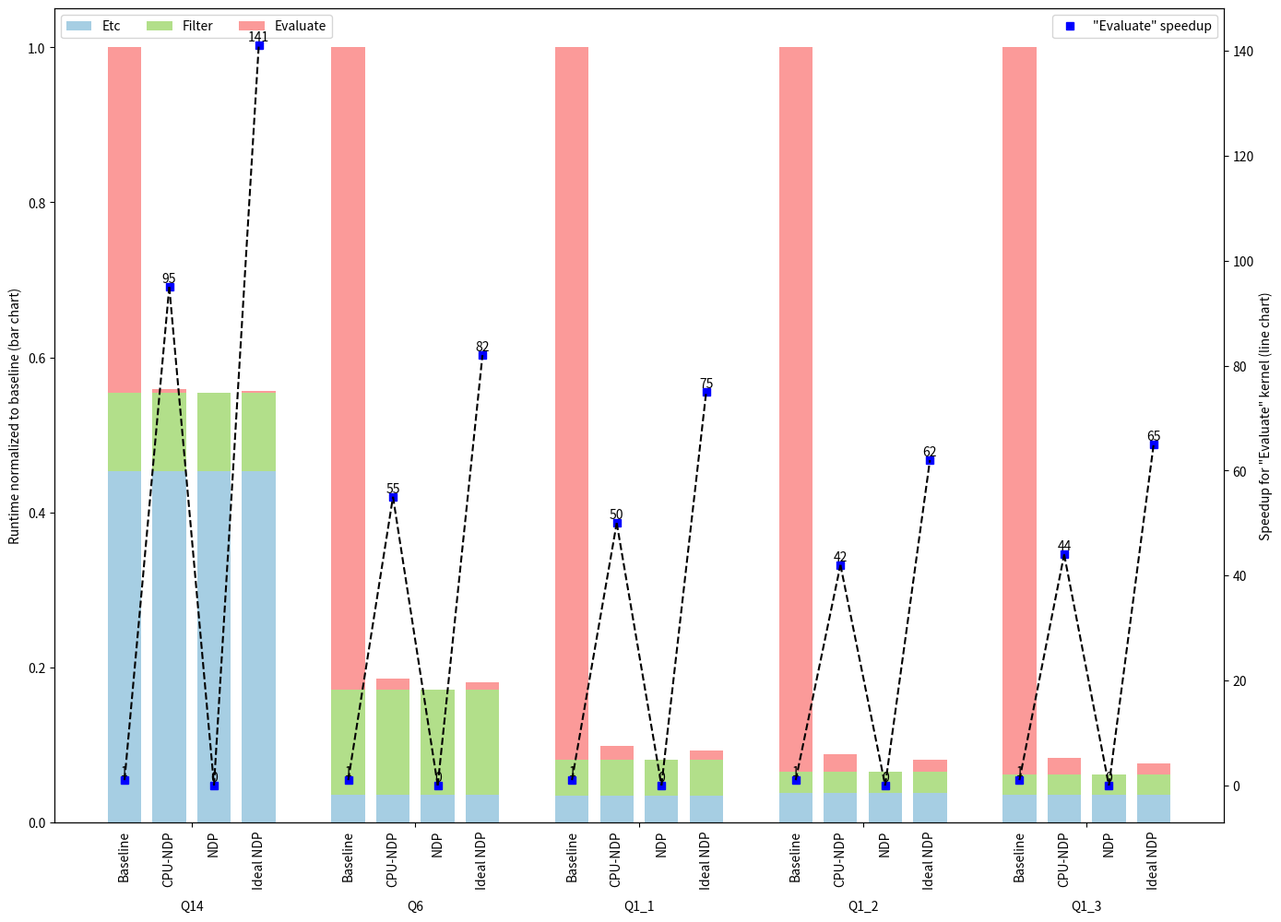

Here is the Python script that generated this plot: (Note: this script raises an exception after producing the figure.)
import os
import math
import argparse
import matplotlib.pyplot as plt
import numpy as np

breakdown_labels = {'Evaluate': 0, 'Filter': 1, 'Etc': 2, 'Total': 3}
#nanoseconds
baseline_runtime = {'Q14': [16848395.9375, 3830280.625, 17104721.88], 'Q6': [25088926.875, 4080347.8125, 1085796.875], 'Q1_1': [27191954.0625, 1363036.25, 1025373.4375], 'Q1_2': [22541265.9375, 658127.1875, 916796.25], 'Q1_3': [23709930.9375, 661586.25, 907629.0625]}
cpu_ndp_evaluate_runtime = {'Q14': [177053.5875], 'Q6': [452537.6787], 'Q1_1': [538964.0602], 'Q1_2': [538964.0602], 'Q1_3': [538964.0602]}
ideal_ndp_evaluate_runtime = {'Q14': [119121.5625], 'Q6': [306150.9375], 'Q1_1': [364760.9375], 'Q1_2': [364760.9375], 'Q1_3': [364760.9375]}
query_list = ['Q14', 'Q6', 'Q1_1', 'Q1_2', 'Q1_3']
labels = ['Baseline', 'CPU-NDP', 'NDP', 'Ideal NDP']
olap_kernel_list = ['imdb_gteq_lt_int64', 'imdb_lt_int64', 'imdb_gt_lt_fp32', 'imdb_three_col_and']
ndp_cycle = {}

def parsing_runtime(log_file_dir, target_ndp_kernel, target_m2ndp_dir):
    #make the log file path
    log_file_path = log_file_dir + "/" + target_ndp_kernel + "/sim.log"
    #check log file path exists or not
    if not os.path.exists(log_file_path):
        print("log file path does not exist")
        return math.inf
    
    ndp_cycle = 0
    #open the log file and find the line with "Gantt info: host"
    with open(log_file_path, "r") as log_file:
        lines = log_file.readlines()
        for line in lines:
            if "Gantt info: host" in line:
                #get the ndp cycle
                ndp_cycle = int(line.split("ndp cycle ")[1].split(" at CXL")[0])
    
    return ndp_cycle



#main function that get ndp cycle using parsing_runtime function and go for a loop for all the target ndp kernels and make a csv for each target ndp kernels
#receive the log file directory, target NDP kernel names and target ndp configuration name as input argument

if __name__ == "__main__":
    parser = argparse.ArgumentParser()
    parser.add_argument('-d', '--log_file_dir', type=str, default='./outputs')
    parser.add_argument('-c', '--target_m2ndp_dir', type=str, default='0')
    parser.add_argument('-f', '--freq', type=int, default=2) #GHz
    args = parser.parse_args()
    kernel_result = {}
    for kernel in olap_kernel_list:
        ndp_cycle = parsing_runtime(args.log_file_dir, kernel, args.target_m2ndp_dir)
        kernel_result[kernel] = ndp_cycle / args.freq #ns
    
    #calculate the ndp cycle for each kernel
    ndp_evaluate_runtime = {'Q14': [kernel_result['imdb_gteq_lt_int64']],
                            'Q6': [kernel_result['imdb_gteq_lt_int64'] + kernel_result['imdb_lt_int64'] + kernel_result['imdb_gt_lt_fp32'] + kernel_result['imdb_three_col_and']],
                            'Q1_1': [kernel_result['imdb_gteq_lt_int64']*2 + kernel_result['imdb_lt_int64'] + kernel_result['imdb_three_col_and']],
                            'Q1_2': [kernel_result['imdb_gteq_lt_int64']*3 + kernel_result['imdb_three_col_and']],
                            'Q1_3': [kernel_result['imdb_gteq_lt_int64']*3 + kernel_result['imdb_three_col_and']]}
    
    #Runtime normalized to baseline
    for query in query_list:
        total = 0
        for i in range(3):
            total += baseline_runtime[query][i]
        baseline_runtime[query].append(total)
        
    baseline_norm_runtime = {}
    ndp_norm_runtime = {}
    cpu_ndp_norm_runtime = {}
    ideal_ndp_norm_runtime = {}
    ndp_eval_speedup = {}
    cpu_ndp_eval_speedup = {}
    ideal_ndp_eval_speedup = {}
    for query in query_list:
        baseline_norm_runtime[query] = []
        ndp_norm_runtime[query] = []
        ndp_eval_speedup[query] = []
        cpu_ndp_norm_runtime[query] = []
        ideal_ndp_norm_runtime[query] = []
        cpu_ndp_eval_speedup[query] = []
        ideal_ndp_eval_speedup[query] = []
        for i in range(3):
            if i == breakdown_labels['Evaluate']:
                baseline_norm_runtime[query].append(baseline_runtime[query][i] / baseline_runtime[query][breakdown_labels['Total']])
                ndp_norm_runtime[query].append(ndp_evaluate_runtime[query][i] / baseline_runtime[query][breakdown_labels['Total']])
                ndp_eval_speedup[query].append(int(round(baseline_runtime[query][i] / ndp_evaluate_runtime[query][i])))
                cpu_ndp_norm_runtime[query].append(cpu_ndp_evaluate_runtime[query][i] / baseline_runtime[query][breakdown_labels['Total']])
                cpu_ndp_eval_speedup[query].append(int(round(baseline_runtime[query][i] / cpu_ndp_evaluate_runtime[query][i])))
                ideal_ndp_norm_runtime[query].append(ideal_ndp_evaluate_runtime[query][i] / baseline_runtime[query][breakdown_labels['Total']])
                ideal_ndp_eval_speedup[query].append(int(round(baseline_runtime[query][i] / ideal_ndp_evaluate_runtime[query][i])))
            else:
                baseline_norm_runtime[query].append(baseline_runtime[query][i] / baseline_runtime[query][breakdown_labels['Total']])
                ndp_norm_runtime[query].append(baseline_runtime[query][i] / baseline_runtime[query][breakdown_labels['Total']])
                cpu_ndp_norm_runtime[query].append(baseline_runtime[query][i] / baseline_runtime[query][breakdown_labels['Total']])
                ideal_ndp_norm_runtime[query].append(baseline_runtime[query][i] / baseline_runtime[query][breakdown_labels['Total']])
    
    #plotting
    fig, ax1 = plt.subplots(figsize=(14, 10))
    bar_width = 0.15
    gap = 0.05
    index = np.arange(len(query_list))
    small_index = np.arange(len(query_list) * len(labels))
    colors = ['#a6cee3', '#b2df8a', '#fb9a99']
    
    #stacked bar graph
    bottom_baseline = np.zeros(len(query_list))
    bottom_cpu_ndp = np.zeros(len(query_list))
    bottom_ndp = np.zeros(len(query_list))
    bottom_ideal_ndp = np.zeros(len(query_list))
    for i, category in enumerate(['Etc', 'Filter', 'Evaluate']):
        ax1.bar(index - bar_width*1.5 - gap*1.5, [baseline_norm_runtime[query][breakdown_labels[category]] for query in query_list], bar_width,
                bottom=bottom_baseline, color=colors[i], label=f'{category}')
        ax1.bar(index - bar_width/2 - gap/2, [cpu_ndp_norm_runtime[query][breakdown_labels[category]] for query in query_list], bar_width,
                bottom=bottom_cpu_ndp, color=colors[i])
        ax1.bar(index + bar_width/2 + gap/2, [ndp_norm_runtime[query][breakdown_labels[category]] for query in query_list], bar_width,
                bottom=bottom_ndp, color=colors[i])
        ax1.bar(index + bar_width*1.5 + gap*1.5, [ideal_ndp_norm_runtime[query][breakdown_labels[category]] for query in query_list], bar_width,
                bottom=bottom_ideal_ndp, color=colors[i])
        bottom_baseline += np.array([baseline_norm_runtime[query][breakdown_labels[category]] for query in query_list])
        bottom_ndp += np.array([ndp_norm_runtime[query][breakdown_labels[category]] for query in query_list])
        bottom_cpu_ndp += np.array([cpu_ndp_norm_runtime[query][breakdown_labels[category]] for query in query_list])
        bottom_ideal_ndp += np.array([ideal_ndp_norm_runtime[query][breakdown_labels[category]] for query in query_list])
    
    # Plotting speedup line
    ax2 = ax1.twinx()
    for i in range(len(query_list)):
        # Baseline point at 1
        ax2.plot(index[i] - bar_width*1.5 - gap*1.5, 1, 'bs', label='"Evaluate" speedup' if i == 0 else '')
        ax2.text(index[i] - bar_width*1.5 - gap*1.5, 1.3, '1', ha='center', va='bottom', color='black')
        
        #CPU-NDP point representing the speedup
        ax2.plot(index[i] - bar_width/2 - gap/2, cpu_ndp_eval_speedup[query_list[i]][0], 'bs')
        ax2.text(index[i] - bar_width/2 - gap/2, cpu_ndp_eval_speedup[query_list[i]][0] + 0.3, f'{cpu_ndp_eval_speedup[query_list[i]][0]}', ha='center', va='bottom', color='black')
        
        # NDP point representing the speedup
        ax2.plot(index[i] + bar_width/2 + gap/2, ndp_eval_speedup[query_list[i]][0], 'bs')
        ax2.text(index[i] + bar_width/2 + gap/2, ndp_eval_speedup[query_list[i]][0] + 0.3, f'{ndp_eval_speedup[query_list[i]][0]}', ha='center', va='bottom', color='black')
        
        # Ideal NDP point representing the speedup
        ax2.plot(index[i] + bar_width*1.5 + gap*1.5, ideal_ndp_eval_speedup[query_list[i]][0], 'bs')
        ax2.text(index[i] + bar_width*1.5 + gap*1.5, ideal_ndp_eval_speedup[query_list[i]][0] + 0.3, f'{ideal_ndp_eval_speedup[query_list[i]][0]}', ha='center', va='bottom', color='black')
        
        # Connecting lines within each query
        ax2.plot([index[i] - bar_width*1.5 - gap*1.5, index[i] - bar_width/2 - gap/2], [1, cpu_ndp_eval_speedup[query_list[i]][0]], 'k--')
        ax2.plot([index[i] - bar_width/2 - gap/2, index[i] + bar_width/2 + gap/2], [cpu_ndp_eval_speedup[query_list[i]][0], ndp_eval_speedup[query_list[i]][0]], 'k--')
        ax2.plot([index[i] + bar_width/2 + gap/2, index[i] + bar_width*1.5 + gap*1.5], [ndp_eval_speedup[query_list[i]][0], ideal_ndp_eval_speedup[query_list[i]][0]], 'k--')    
    
    # Formatting
    ax1.set_ylabel('Runtime normalized to baseline (bar chart)')
    ax2.set_ylabel('Speedup for "Evaluate" kernel (line chart)')
    ax1.set_xticks(index)
    ax1.set_xticklabels([])
    ax1.legend(loc='upper left', bbox_to_anchor=(0,1), ncol=3)
    ax2.legend(loc='upper right')

    # Adding Baseline and NDP labels under each bar group with more space between lines
    for i in range(len(query_list)):
        ax1.text(index[i] - bar_width*1.5 - gap*1.5, -0.01, 'Baseline', ha='center', va='top', color='black', fontsize=10, rotation=90)
        ax1.text(index[i] - bar_width/2 - gap/2, -0.01, 'CPU-NDP', ha='center', va='top', color='black', fontsize=10, rotation=90)
        ax1.text(index[i] + bar_width/2 + gap/2, -0.01, 'NDP', ha='center', va='top', color='black', fontsize=10, rotation=90)
        ax1.text(index[i] + bar_width*1.5 + gap*1.5, -0.01, 'Ideal NDP', ha='center', va='top', color='black', fontsize=10, rotation=90)  
    for i in range(len(query_list)):
        ax1.text(index[i], -0.1, f'{query_list[i]}', ha='center', va='top', color='black', fontsize=10)

    plt.tight_layout()
    # Save the figure
    plt.savefig(f'outputs/Figure_10a.png')
